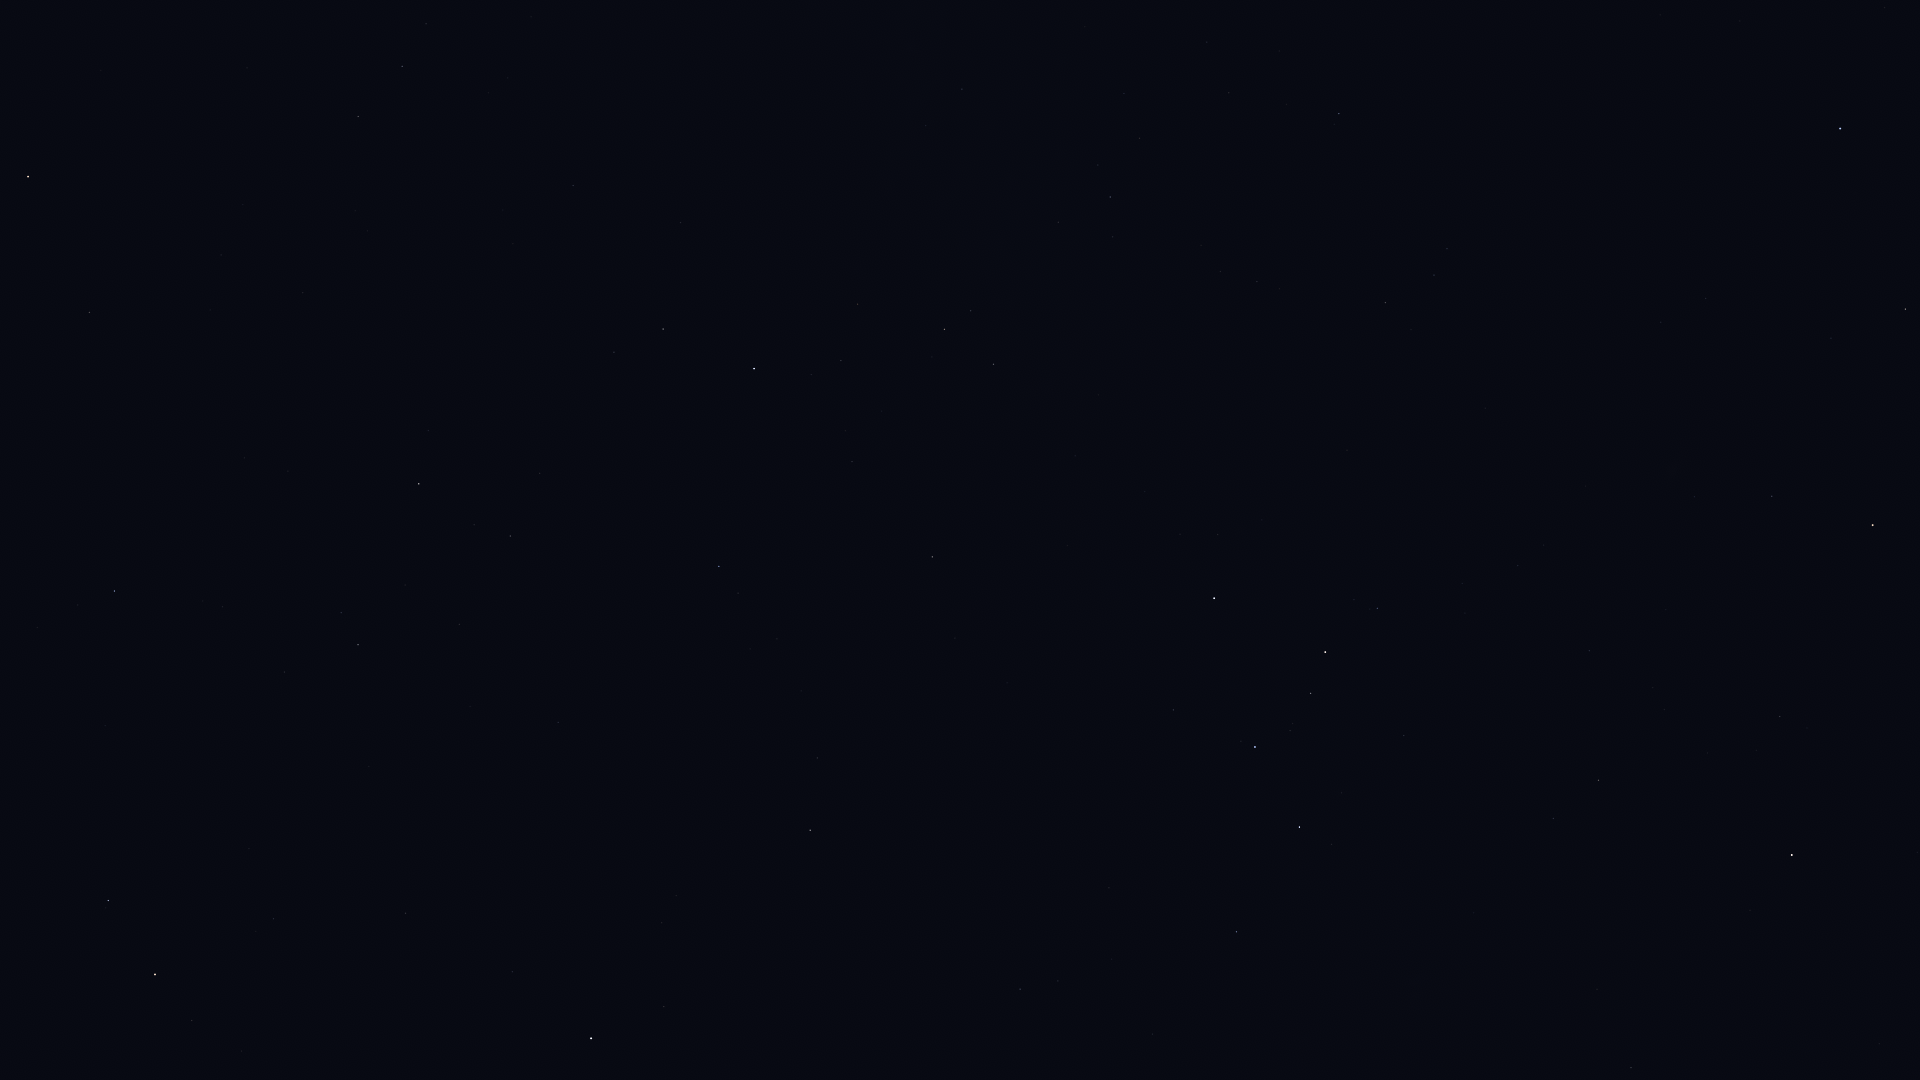

Data behind this chart, as committed beside it:
Star_ID, Name, X, Y
677, Alpheratz, 1840, 128
746, Caph, 1214, 598
2920, Fulu, 1377, 608
3092, HIP 3092, 1905, 309
3179, Schedar, 1325, 652
3821, Achird, 1311, 693
3881, HIP 3881, 1694, 497
107418, Castula, 1290, 731
4436, HIP 4436, 1772, 496
5447, Mirach, 1873, 525
6411, Adhil, 1653, 687
6686, Ruchbah, 1299, 827
7513, Titawin, 1780, 716
7607, Nembus, 1598, 780
8886, Segin, 1236, 932
9640, Almach, 1792, 855
12191, Buna, 1825, 1021
13192, Nushagak, 1040, 1079
72607, Kochab, 155, 974
73136, Baekdu, 177, 967
75097, Pherkad, 108, 901
83895, Aldhibah, 114, 591
85822, Yildun, 512, 972
86614, Dziban, 284, 672
86782, Alruba, 14, 259
87585, Grumium, 89, 312
87833, Eltanin, 28, 177
90344, Fafnir, 288, 471
94376, Altais, 419, 484
95853, HIP 95853, 402, 66
96100, Alsafi, 474, 525
105199, Alderamin, 754, 369
106032, Alfirk, 719, 566
107136, Azelfafage, 926, 126
108917, Kurhah, 852, 462
109492, HIP 109492, 944, 329
110538, HIP 110538, 1058, 222
110609, HIP 110609, 1098, 165
111022, HIP 111022, 1139, 138
111104, HIP 111104, 1207, 42
111169, HIP 111169, 1110, 197
112724, HIP 112724, 932, 557
116076, Veritate, 1499, 152
116727, Errai, 810, 830
